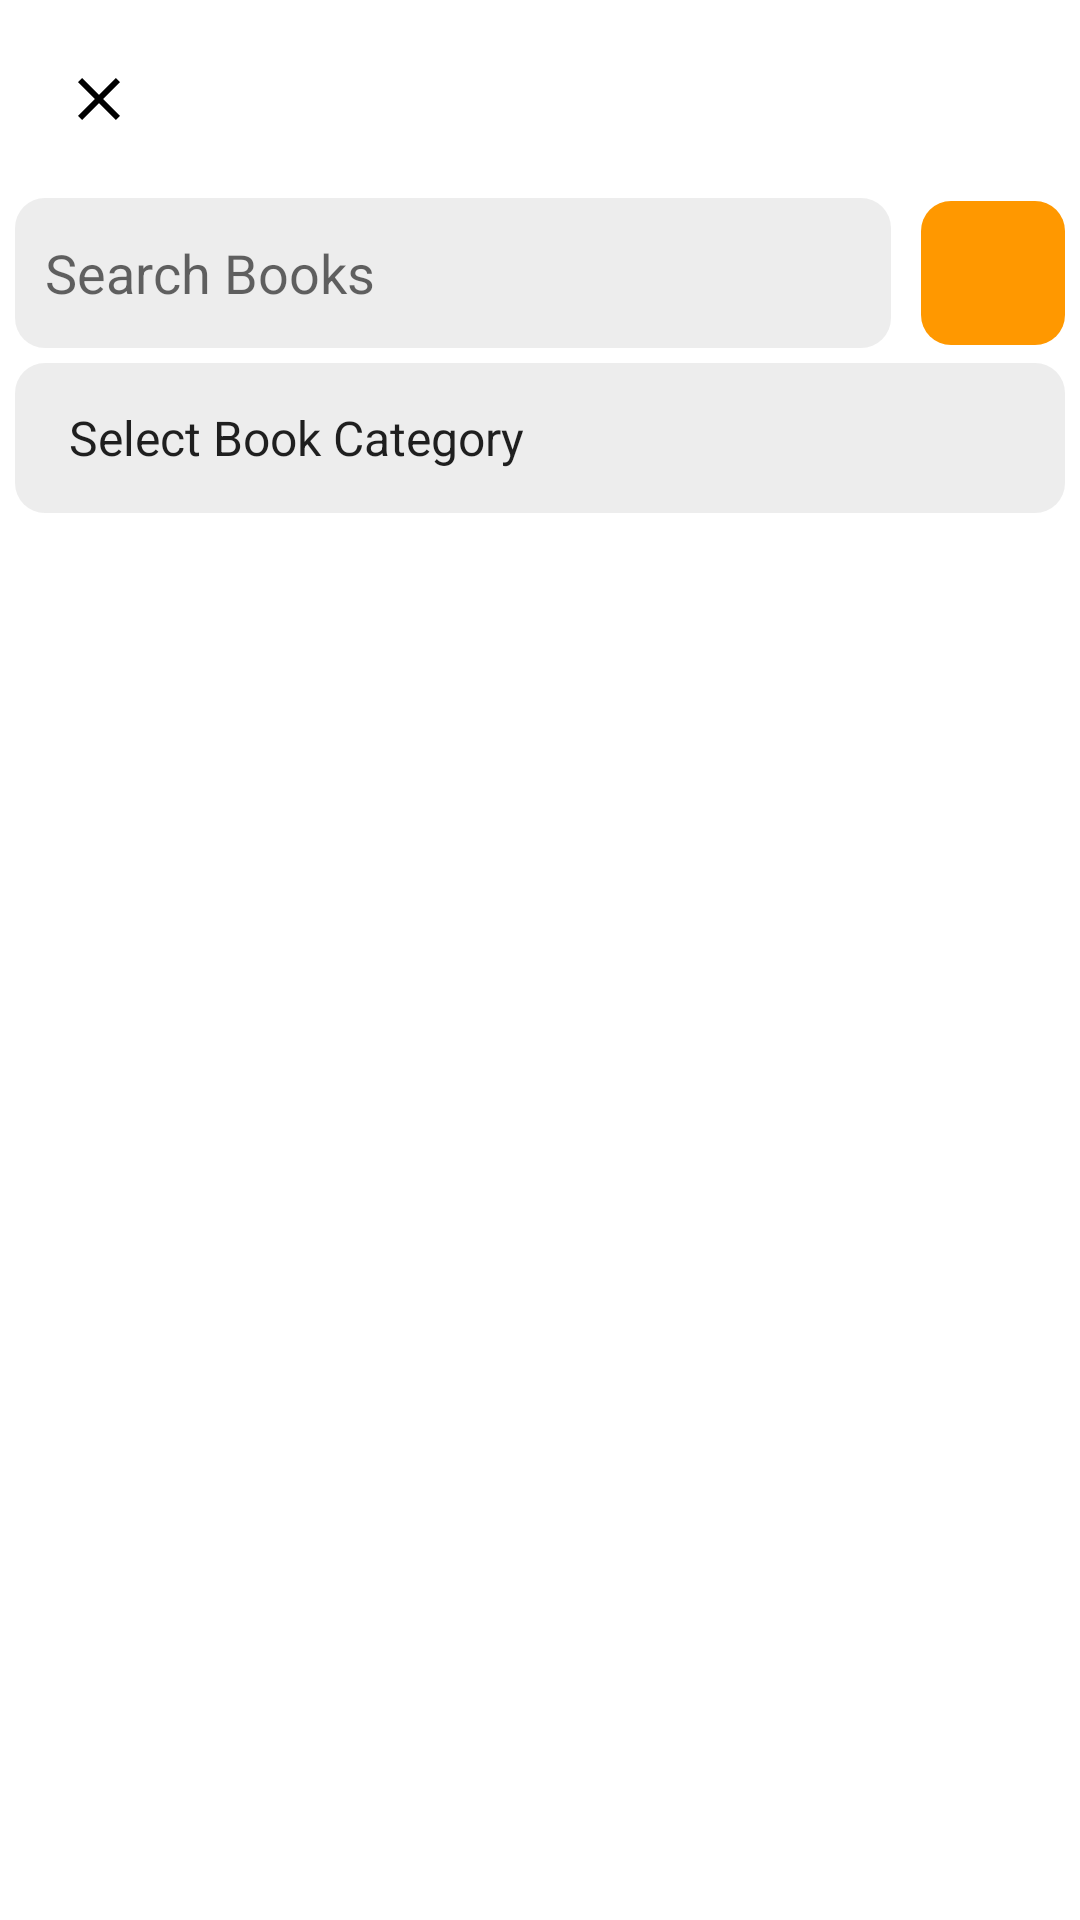

Android layout source for this screen:
<!-- AndroidManifest.xml: application theme Theme.LBMS -->
<!-- res/layout/activity_search_book.xml -->
<?xml version="1.0" encoding="utf-8"?>
<RelativeLayout xmlns:android="http://schemas.android.com/apk/res/android"
    xmlns:app="http://schemas.android.com/apk/res-auto"
    xmlns:tools="http://schemas.android.com/tools"
    android:layout_width="match_parent"
    android:layout_height="match_parent"
    tools:context=".SearchBookActivity">

    <androidx.appcompat.widget.Toolbar
        android:id="@+id/toolbar"
        android:layout_width="match_parent"
        android:layout_height="wrap_content"
        android:layout_margin="5dp"
        android:layout_alignParentTop="true"
        android:background="@color/white"
        app:navigationIcon="@drawable/ic_baseline_close_24"/>

    <LinearLayout
        android:id="@+id/search_bar"
        android:layout_width="match_parent"
        android:layout_height="50dp"
        android:orientation="horizontal"
        android:layout_marginHorizontal="5dp"
        android:layout_below="@id/toolbar">

        <EditText
            android:id="@+id/search_text"
            android:layout_width="0dp"
            android:layout_weight="1"
            android:layout_height="50dp"
            android:layout_gravity="center"
            android:paddingHorizontal="10dp"
            android:hint="@string/search_books"
            android:inputType="textPersonName"
            android:background="@drawable/field_bg"
            android:layout_marginEnd="10dp" />

        <ImageButton
            android:id="@+id/search_button"
            android:layout_width="48dp"
            android:layout_height="48dp"
            android:layout_gravity="center"
            android:background="@drawable/button_bg"
            android:src="@drawable/ic_search_black_24dp"
            app:tint="@color/white"/>

    </LinearLayout>

    <Spinner
        android:id="@+id/category"
        android:layout_width="match_parent"
        android:layout_height="50dp"
        android:entries="@array/book_types"
        android:paddingHorizontal="10dp"
        android:layout_margin="5dp"
        android:background="@drawable/field_bg"
        android:layout_below="@id/search_bar"/>

    <androidx.recyclerview.widget.RecyclerView
        android:id="@+id/books_rv"
        android:layout_width="match_parent"
        android:layout_height="match_parent"
        android:layout_below="@+id/category" />

</RelativeLayout>
<!-- resources referenced by this layout -->
<resources>
  <string-array name="book_types">
          <item>Select Book Category</item>
          <item>Arts and Music</item>
          <item>Biographies</item>
          <item>Biology</item>
          <item>Business</item>
          <item>Chemistry</item>
          <item>Comics</item>
          <item>Computer and Tech</item>
          <item>Cooking</item>
          <item>Edu and Reference</item>
          <item>Electrical</item>
          <item>Electronics</item>
          <item>Entertainment</item>
          <item>Health and Fitness</item>
          <item>History</item>
          <item>Hobbies and crafts</item>
          <item>Home and Garden</item>
          <item>Horror</item>
          <item>Kids</item>
          <item>Literature and Fiction</item>
          <item>Mathematics</item>
          <item>Mechanical</item>
          <item>Medical</item>
          <item>Mysteries</item>
          <item>Parenting</item>
          <item>Physics</item>
          <item>Religion</item>
          <item>Science</item>
          <item>Self-Help</item>
          <item>Social Sciences</item>
          <item>Sports</item>
          <item>Teen</item>
          <item>Travel</item>
          <item>Others</item>
      </string-array>
  <color name="white">#FFFFFFFF</color>
  <!-- drawable button_bg (drawable) -->
  <?xml version="1.0" encoding="utf-8"?>
  <selector xmlns:android="http://schemas.android.com/apk/res/android">
      <item>
          <shape android:shape="rectangle">
              <corners android:radius="10dp"/>
              <gradient
                  android:startColor="@color/orange_500"
                  android:centerColor="@color/orange_500"
                  android:endColor="@color/orange_500"/>
          </shape>
      </item>
  </selector>
  <!-- drawable field_bg (drawable) -->
  <?xml version="1.0" encoding="utf-8"?>
  <selector xmlns:android="http://schemas.android.com/apk/res/android">
      <item>
          <shape android:shape="rectangle">
              <corners android:radius="10dp"/>
              <gradient
                  android:startColor="#EDEDED"
                  android:centerColor="#EDEDED"
                  android:endColor="#EDEDED"/>
          </shape>
      </item>
  </selector>
  <!-- drawable ic_baseline_close_24 (drawable) -->
  <vector android:height="24dp" android:tint="@color/black"
      android:viewportHeight="24" android:viewportWidth="24"
      android:width="24dp" xmlns:android="http://schemas.android.com/apk/res/android">
      <path android:fillColor="@android:color/black" android:pathData="M19,6.41L17.59,5 12,10.59 6.41,5 5,6.41 10.59,12 5,17.59 6.41,19 12,13.41 17.59,19 19,17.59 13.41,12z"/>
  </vector>
  <string name="search_books">Search Books</string>
  <style name="Theme.LBMS" parent="Theme.MaterialComponents.DayNight.NoActionBar">
          
          <item name="colorPrimary">@color/orange_500</item>
          <item name="colorPrimaryVariant">@color/orange_700</item>
          <item name="colorOnPrimary">@color/white</item>
          
          <item name="colorSecondary">@color/teal_200</item>
          <item name="colorSecondaryVariant">@color/teal_700</item>
          <item name="colorOnSecondary">@color/black</item>
          
          <item name="android:statusBarColor" tools:targetApi="l">?attr/colorPrimaryVariant</item>
          
      </style>
  <color name="orange_500">#FF9800</color>
  <color name="black">#FF000000</color>
  <color name="orange_700">#FF5722</color>
  <color name="teal_200">#FF03DAC5</color>
  <color name="teal_700">#FF018786</color>
</resources>
